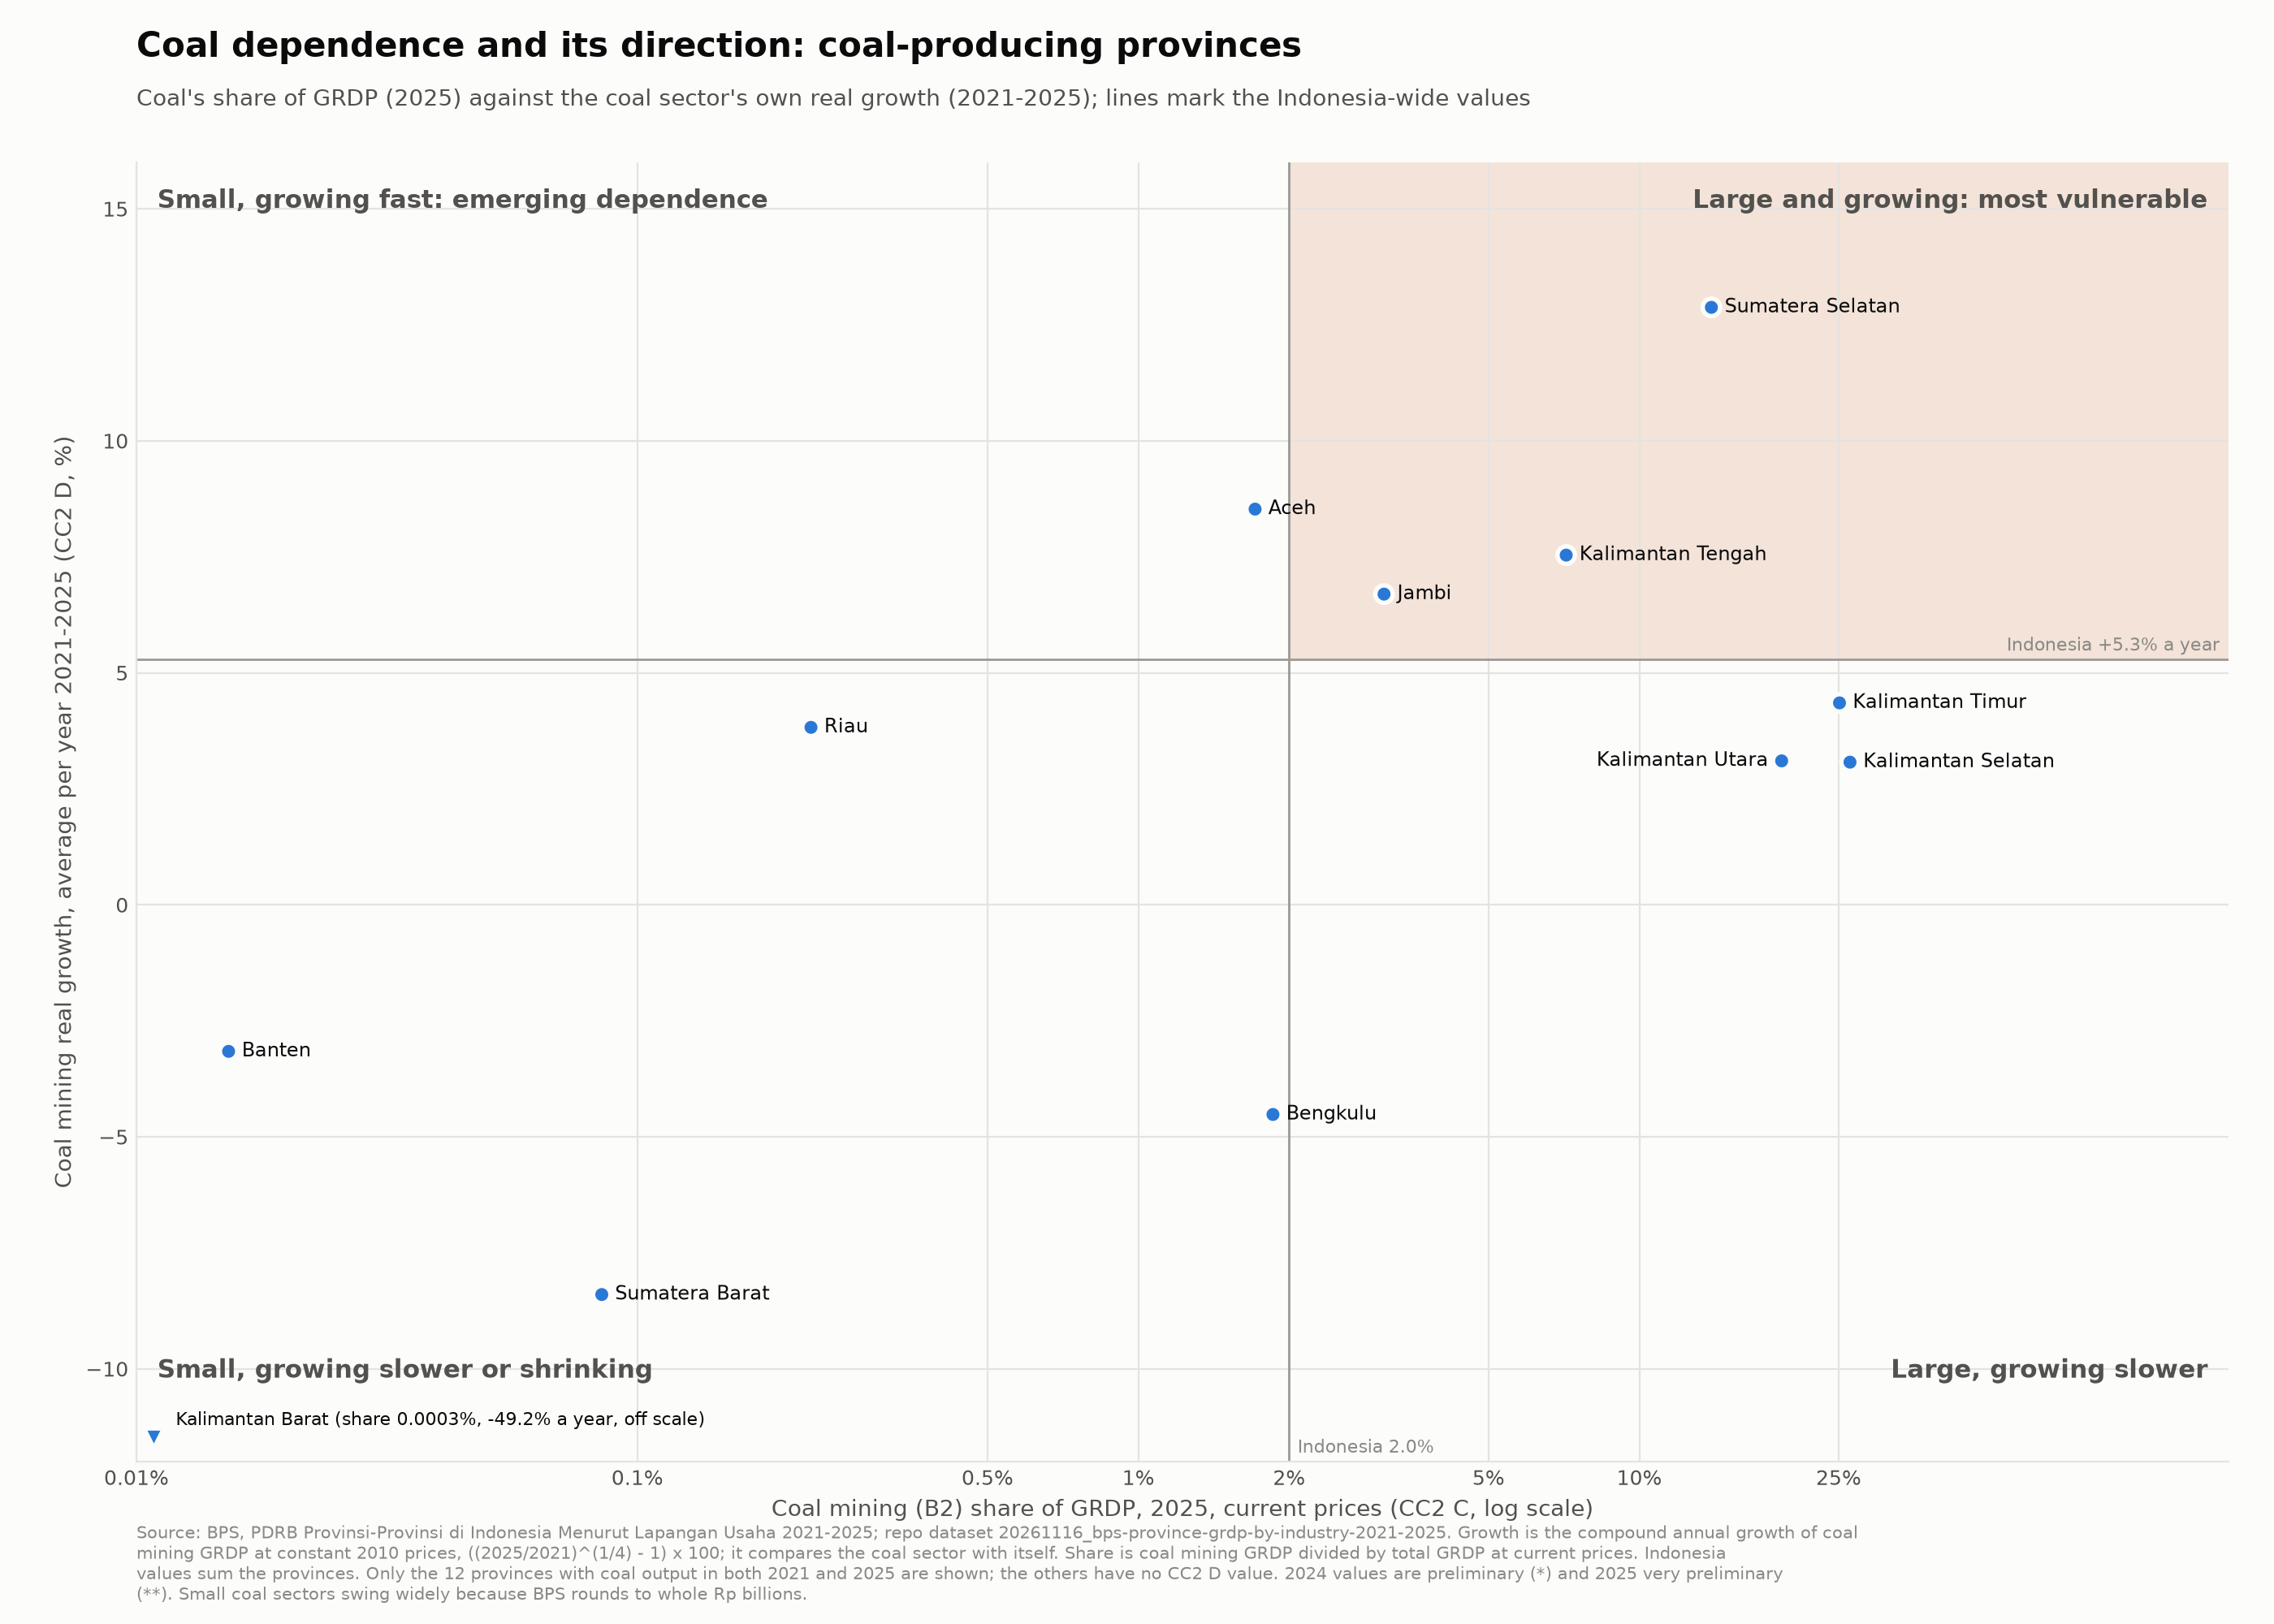

The file beside this chart, header and first rows:
province_code, province, coal_share_2025_pct, coal_real_cagr_2021_2025_pct, coal_grdp_constant_2021, coal_grdp_constant_2025, quadrant
16, Sumatera Selatan, 13.93, 12.88, 25808, 41895, Large and growing: most vulnerable
62, Kalimantan Tengah, 7.145, 7.536, 10229, 13679, Large and growing: most vulnerable
15, Jambi, 3.093, 6.696, 7116, 9222, Large and growing: most vulnerable
63, Kalimantan Selatan, 26.33, 3.074, 30889, 34866, Large, growing slower
64, Kalimantan Timur, 25.09, 4.351, 174533, 206953, Large, growing slower
65, Kalimantan Utara, 19.23, 3.102, 10648, 12032, Large, growing slower
11, Aceh, 1.71, 8.528, 3052, 4234, Small, growing fast: emerging dependence
17, Bengkulu, 1.856, -4.519, 681, 566, Small, growing slower or shrinking
14, Riau, 0.2221, 3.824, 1562, 1815, Small, growing slower or shrinking
13, Sumatera Barat, 0.0849, -8.4, 348, 245, Small, growing slower or shrinking
36, Banten, 0.0153, -3.159, 83, 73, Small, growing slower or shrinking
61, Kalimantan Barat, 0.0003, -49.19, 15, 1, Small, growing slower or shrinking
